Photos from the image-classification dataset "dataset" in the GitHub repository mukheshsubramanian/PlantVisionAI. Its 115 classes are: apple black rot, apple cedar rust, apple fire blight, apple healthy, apple powdery mildew, apple scab, banana black sigatoka, banana bunchy top, banana Panama disease, barley net blotch, barley scald, cabbage black rot, cabbage clubroot, cabbage downy mildew, cassava brown streak, cassava mosaic disease, cherry leaf spot, chickpea ascochyta blight, chickpea fusarium wilt, citrus black spot, citrus canker, citrus greening, citrus melanose, citrus scab, coffee berry disease, coffee leaf rust, common bean anthracnose, common bean rust, corn common rust, corn gray leaf spot, corn healthy, corn northern leaf blight, corn smut, corn southern rust, cotton alternaria spot, cotton bacterial blight, cotton leaf curl virus, cotton verticillium wilt, cucumber downy mildew, cucumber powdery mildew, eggplant phomopsis blight, garlic rust, grape anthracnose, grape black rot, grape downy mildew, grape healthy, grape powdery mildew, groundnut early leaf spot, groundnut rust, guava wilt, lettuce downy mildew, lettuce mosaic virus, mango anthracnose, mango powdery mildew, oat crown rust, onion downy mildew, onion purple blotch, onion stemphylium blight, papaya anthracnose, papaya ringspot virus, peach leaf curl, pear trellis rust, pearl millet downy mildew, pepper bell anthracnose, pepper bell bacterial spot, pepper bell healthy, potato blackleg, potato common scab, potato early blight, potato healthy, potato late blight, rice bacterial leaf blight, rice blast, rice brown spot, rice false smut, rice healthy, rice sheath blight, rice tungro virus, sorghum anthracnose, soybean asian rust, soybean frogeye spot, spinach downy mildew, squash mosaic virus, strawberry gray mold, strawberry leaf spot, strawberry powdery mildew, sugarcane red rot, sugarcane rust, sugarcane smut, sugarcane yellow leaf, sunflower downy mildew, sunflower rust, tea blister blight, tea gray blight, tobacco mosaic virus, tomato bacterial spot, tomato early blight, tomato fusarium wilt, tomato healthy, tomato late blight, tomato leaf mold, tomato mosaic virus, tomato powdery mildew, tomato septoria leaf spot, tomato target spot, tomato verticillium wilt, tomato yellow leaf curl virus, watermelon anthracnose, watermelon gummy stem blight, wheat healthy, wheat leaf rust, wheat powdery mildew, wheat septoria blotch, wheat stem rust, wheat stripe rust.

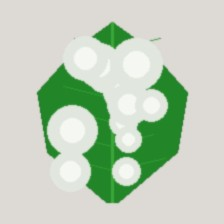
Label: sunflower downy mildew

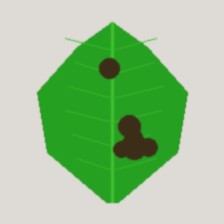
Label: strawberry gray mold

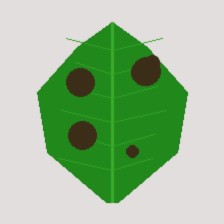
Label: coffee berry disease

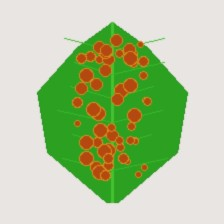
Label: common bean rust

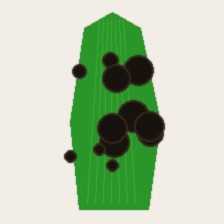
Label: rice false smut

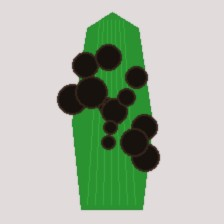
Label: sugarcane red rot
